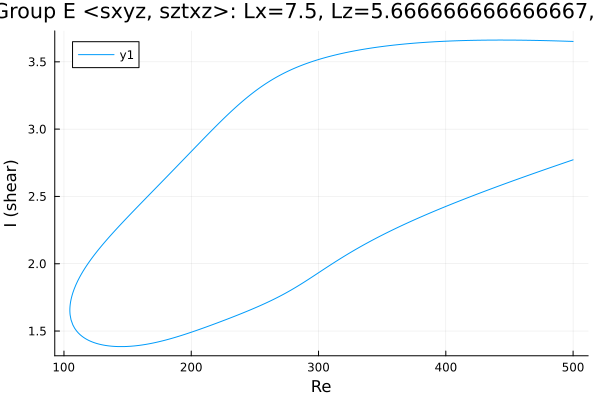

Source data for this figure (header and first rows):
Re, shear
500.0, 3.651
498.6, 3.652
497.2, 3.652
495.8, 3.653
494.4, 3.653
493, 3.654
491.6, 3.654
490.2, 3.654
488.7, 3.655
487.3, 3.655
485.9, 3.656
484.5, 3.656
483.1, 3.656
481.7, 3.657
480.3, 3.657
478.8, 3.657
477.4, 3.658
476, 3.658
474.6, 3.658
473.2, 3.659
471.8, 3.659
470.4, 3.659
468.9, 3.659
467.5, 3.66
466.1, 3.66
464.7, 3.66
463.3, 3.66
461.9, 3.66
460.5, 3.661
459, 3.661
457.6, 3.661
456.2, 3.661
454.8, 3.661
453.4, 3.661
452, 3.661
450.6, 3.661
449.1, 3.662
447.7, 3.662
446.3, 3.662
444.9, 3.662
443.5, 3.662
442.1, 3.662
440.7, 3.662
439.2, 3.662
437.8, 3.662
436.4, 3.661
435, 3.661
433.6, 3.661
432.2, 3.661
430.8, 3.661
429.3, 3.661
427.9, 3.661
426.5, 3.661
425.1, 3.66
424.3, 3.66
422.9, 3.66
421.5, 3.66
420.1, 3.659
418.7, 3.659
417.3, 3.659
... 566 more rows
